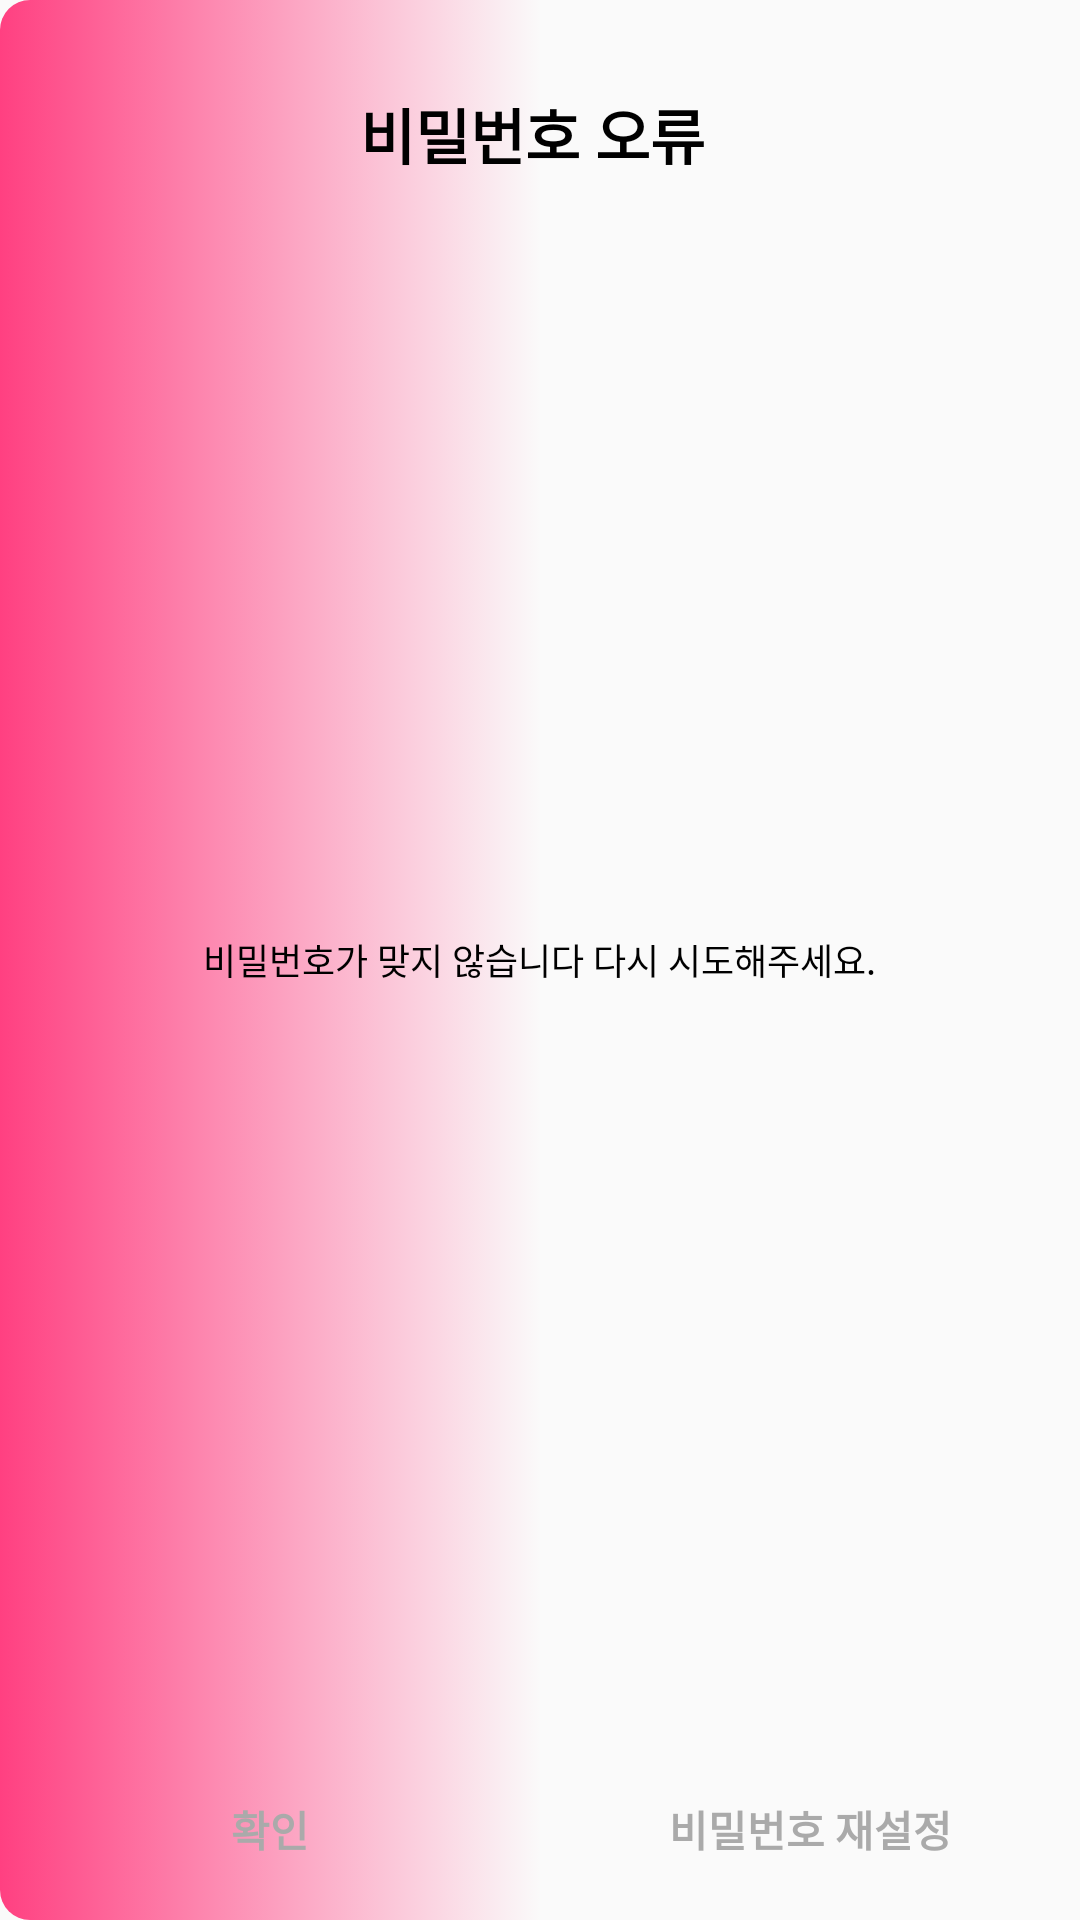

Here is an Android app screen rendered from its layout file. Give the layout XML and the strings, colors and styles it references.
<!-- AndroidManifest.xml: application theme AppTheme -->
<!-- res/layout/activity_dialog.xml -->
<?xml version="1.0" encoding="UTF-8"?>
<RelativeLayout xmlns:android="http://schemas.android.com/apk/res/android"
    android:id="@+id/relativelayout"
    android:layout_width="match_parent"
    android:layout_height="wrap_content"
    android:background="@drawable/dialogaround">

    <TextView
        android:layout_width="match_parent"
        android:layout_height="wrap_content"
        android:layout_marginTop="30dp"
        android:gravity="center"
        android:text="비밀번호 오류 "
        android:textColor="@android:color/black"
        android:textSize="20dp"
        android:textStyle="bold" />

    <TextView
        android:id="@+id/Dialogtitle"
        android:layout_width="wrap_content"
        android:layout_height="wrap_content"
        android:layout_centerHorizontal="true"
        android:layout_centerVertical="true"
        android:text="비밀번호가 맞지 않습니다 다시 시도해주세요."
        android:textColor="@android:color/black"
        android:textSize="12dp" />


    <LinearLayout
        android:layout_width="match_parent"
        android:layout_height="wrap_content"
        android:layout_alignParentBottom="true"
        android:orientation="horizontal">

        <TextView
            android:id="@+id/checkbtn"
            android:layout_width="match_parent"
            android:layout_height="wrap_content"
            android:layout_marginBottom="20dp"
            android:layout_weight="1"
            android:gravity="center"
            android:text="확인"
            android:textColor="@android:color/darker_gray"
            android:textStyle="bold" />

        <TextView
            android:id="@+id/resetbtn"
            android:layout_width="match_parent"
            android:layout_height="wrap_content"
            android:layout_marginBottom="20dp"
            android:layout_weight="1"
            android:gravity="center"
            android:text="비밀번호 재설정"
            android:textColor="@android:color/darker_gray"
            android:textStyle="bold" />


    </LinearLayout>

</RelativeLayout>
<!-- resources referenced by this layout -->
<resources>
  <!-- drawable dialogaround (drawable) -->
  <?xml version="1.0" encoding="utf-8"?>
  <selector xmlns:android="http://schemas.android.com/apk/res/android">
  
  
  
      <item android:state_enabled="true">
          <shape>
  
  
  
              <gradient android:startColor="@color/colorAccent"
                  android:centerColor="@color/common_google_signin_btn_text_dark_default"
                  android:endColor="@color/com_facebook_button_background_color"/>
  
              <corners android:radius="10dip"/>
  
  
          </shape>
      </item>
  </selector>
  <style name="AppTheme" parent="Theme.AppCompat.Light.NoActionBar">
          
          <item name="colorPrimary">@color/colorPrimary</item>
          <item name="colorPrimaryDark">@color/colorPrimaryDark</item>
          <item name="colorAccent">@android:color/darker_gray</item>
          <item name="android:statusBarColor">@color/statusbar</item>
          <item name="android:attr/actionBarSize">50dp</item>
          <item name="android:windowLightStatusBar">true</item>
      </style>
  <color name="colorAccent">#FF4081</color>
  <color name="colorPrimary">#3F51B5</color>
  <color name="colorPrimaryDark">#303F9F</color>
  <color name="statusbar">#F5F5F5</color>
</resources>
